The GitHub repository burger1473/Ejercicios2022_VisionArtificial contains a labelled image folder "dataset" with 2 categories: manzana, naranja. Examples follow, each with its label.

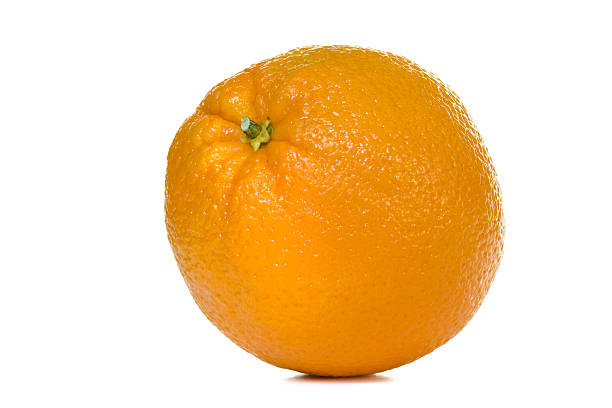
Label: naranja

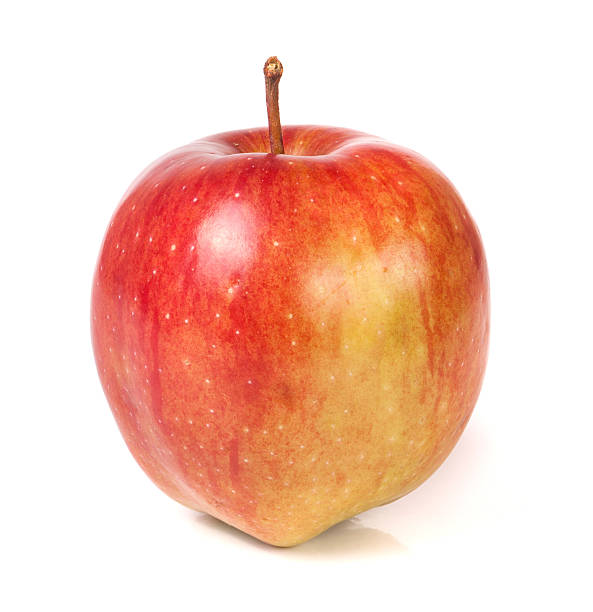
Label: manzana

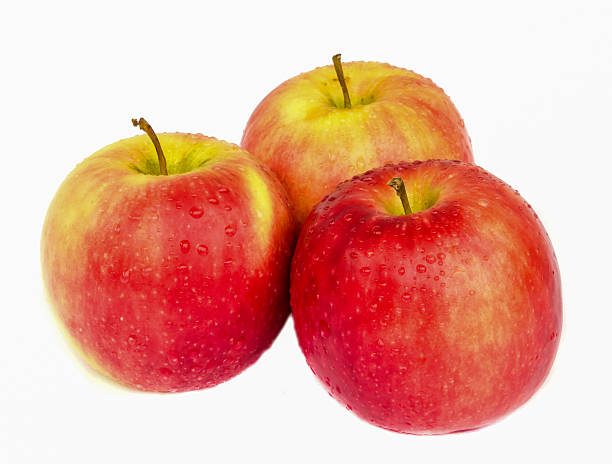
Label: manzana

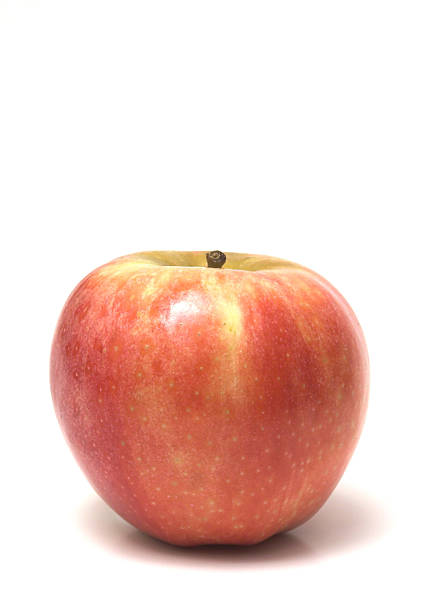
Label: manzana

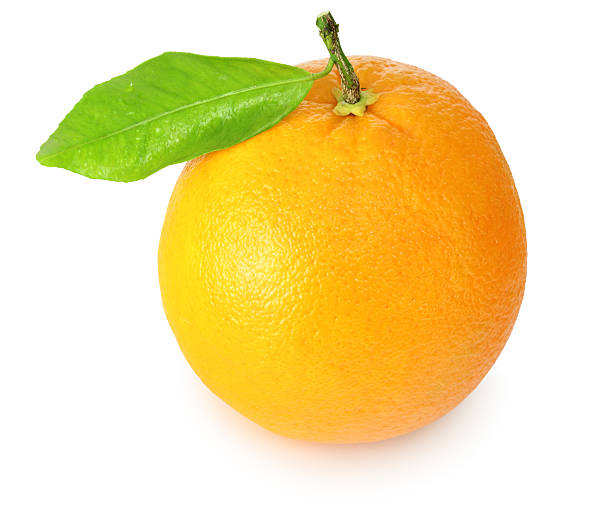
Label: naranja

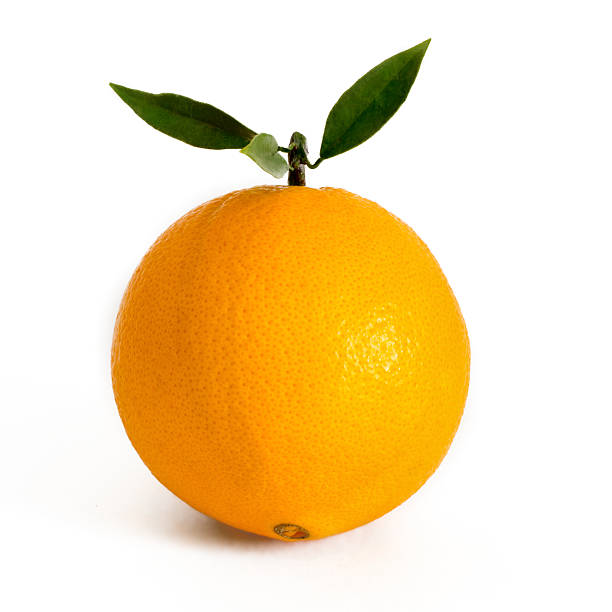
Label: naranja
